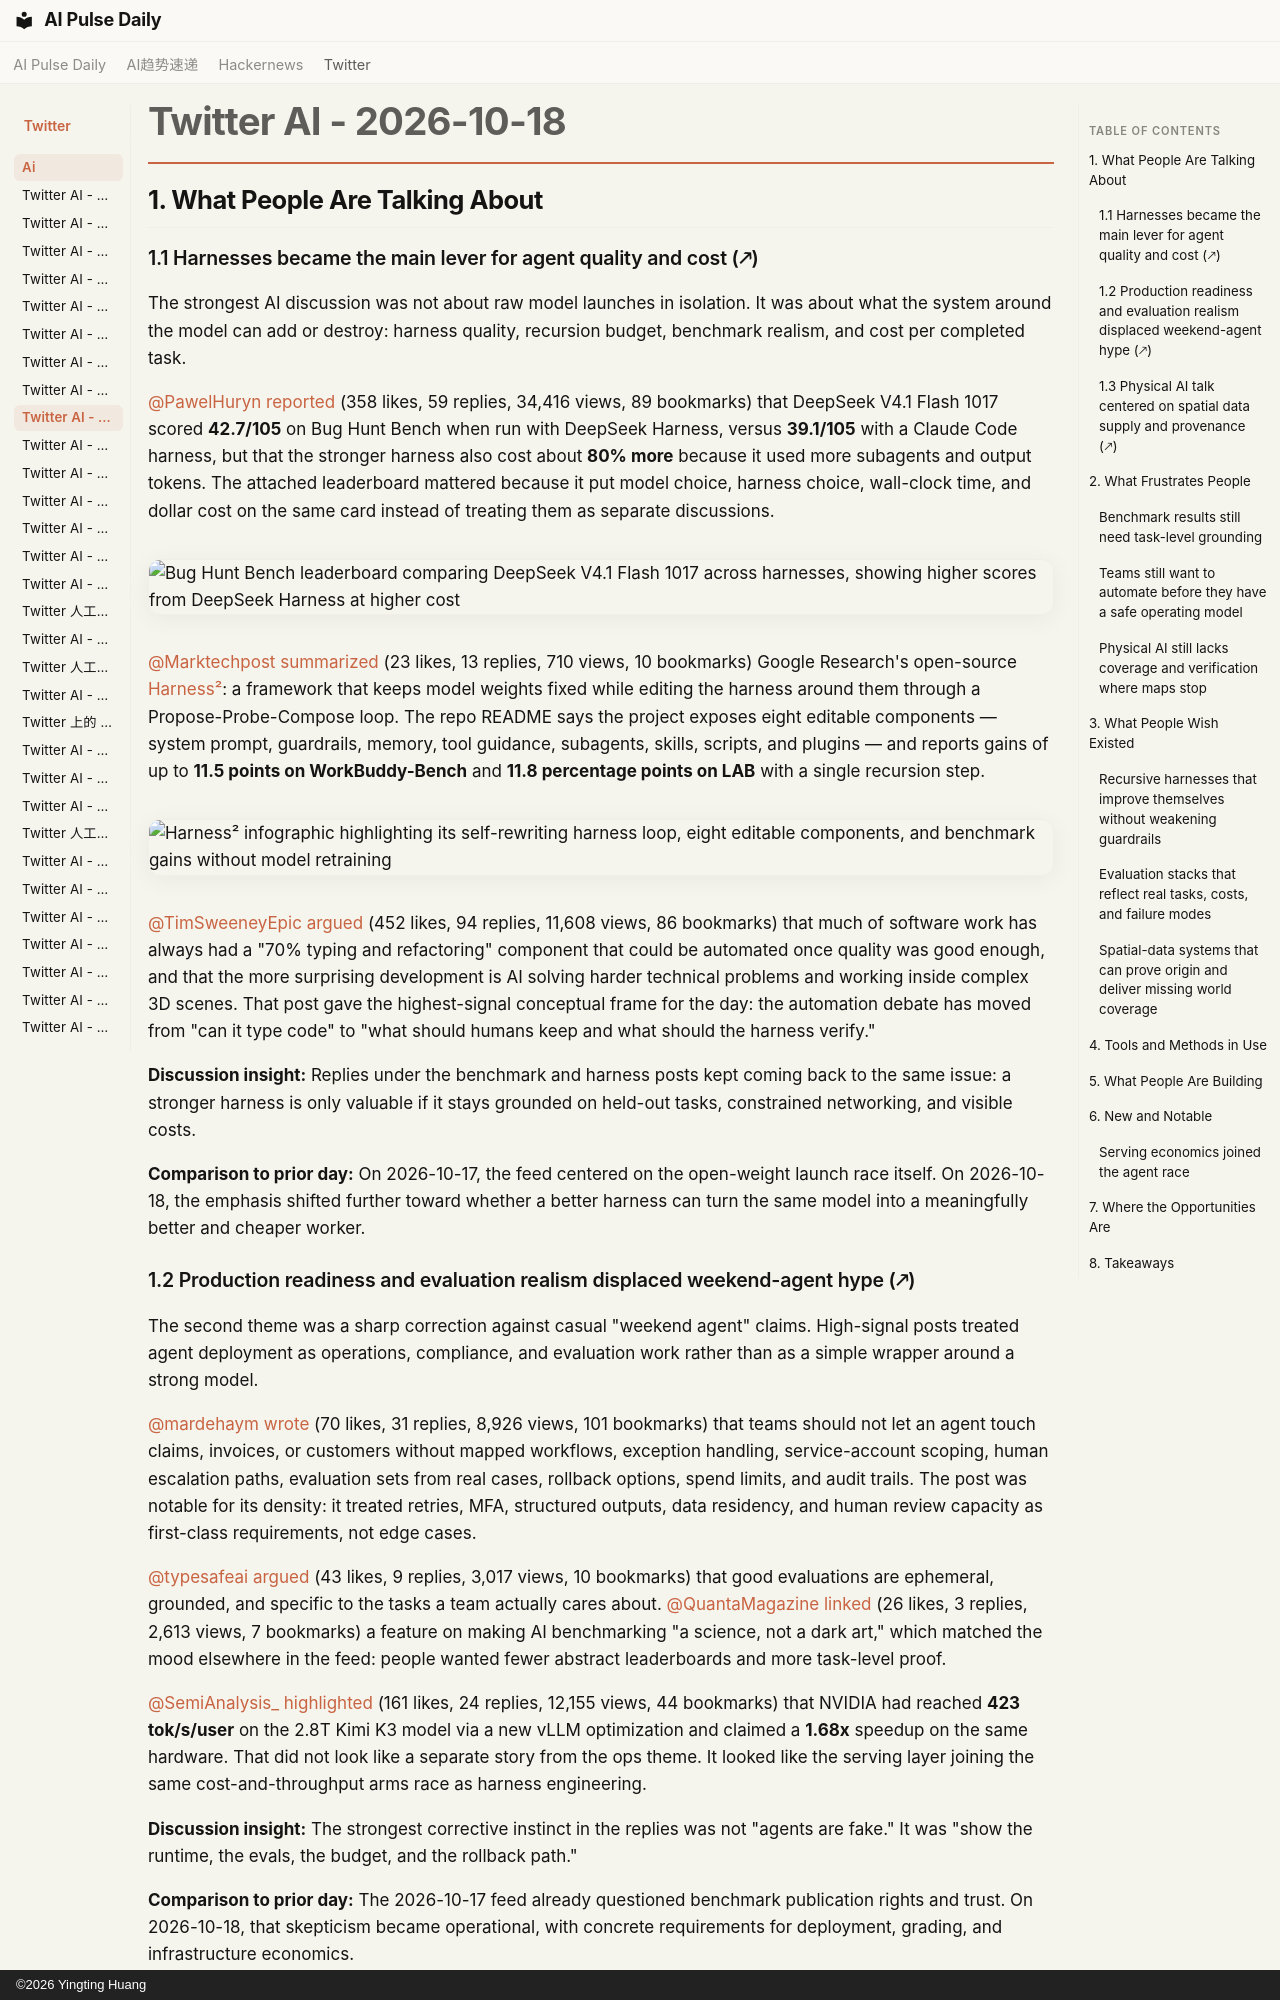

repository: vibewatch/vibewatch.github.io · page: twitter/ai/2026-10-18/index.html · generator: mkdocs · copyright: ©2026 Yingting Huang

# Twitter AI - 2026-10-18

## 1. What People Are Talking About

### 1.1 Harnesses became the main lever for agent quality and cost (🡕)

The strongest AI discussion was not about raw model launches in isolation. It was about what the system around the model can add or destroy: harness quality, recursion budget, benchmark realism, and cost per completed task.

[@PawelHuryn](https://x.com/PawelHuryn) [reported](https://x.com/PawelHuryn/status/2111730046691836064) (358 likes, 59 replies, 34,416 views, 89 bookmarks) that DeepSeek V4.1 Flash 1017 scored **42.7/105** on Bug Hunt Bench when run with DeepSeek Harness, versus **39.1/105** with a Claude Code harness, but that the stronger harness also cost about **80% more** because it used more subagents and output tokens. The attached leaderboard mattered because it put model choice, harness choice, wall-clock time, and dollar cost on the same card instead of treating them as separate discussions.

![Bug Hunt Bench leaderboard comparing DeepSeek V4.1 Flash 1017 across harnesses, showing higher scores from DeepSeek Harness at higher cost](https://pbs.twimg.com/media/HU5fR3oXgAAfdIU.jpg)

[@Marktechpost](https://x.com/Marktechpost) [summarized](https://x.com/Marktechpost/status/2111737885141688348) (23 likes, 13 replies, 710 views, 10 bookmarks) Google Research's open-source [Harness²](https://github.com/google-research/harness2): a framework that keeps model weights fixed while editing the harness around them through a Propose-Probe-Compose loop. The repo README says the project exposes eight editable components — system prompt, guardrails, memory, tool guidance, subagents, skills, scripts, and plugins — and reports gains of up to **11.5 points on WorkBuddy-Bench** and **11.8 percentage points on LAB** with a single recursion step.

![Harness² infographic highlighting its self-rewriting harness loop, eight editable components, and benchmark gains without model retraining](https://pbs.twimg.com/media/HU5jXBkaEAAvV3o.jpg)

[@TimSweeneyEpic](https://x.com/TimSweeneyEpic) [argued](https://x.com/TimSweeneyEpic/status/2111633221725122769) (452 likes, 94 replies, 11,608 views, 86 bookmarks) that much of software work has always had a "70% typing and refactoring" component that could be automated once quality was good enough, and that the more surprising development is AI solving harder technical problems and working inside complex 3D scenes. That post gave the highest-signal conceptual frame for the day: the automation debate has moved from "can it type code" to "what should humans keep and what should the harness verify."

**Discussion insight:** Replies under the benchmark and harness posts kept coming back to the same issue: a stronger harness is only valuable if it stays grounded on held-out tasks, constrained networking, and visible costs.

**Comparison to prior day:** On 2026-10-17, the feed centered on the open-weight launch race itself. On 2026-10-18, the emphasis shifted further toward whether a better harness can turn the same model into a meaningfully better and cheaper worker.

### 1.2 Production readiness and evaluation realism displaced weekend-agent hype (🡕)

The second theme was a sharp correction against casual "weekend agent" claims. High-signal posts treated agent deployment as operations, compliance, and evaluation work rather than as a simple wrapper around a strong model.

[@mardehaym](https://x.com/mardehaym) [wrote](https://x.com/mardehaym/status/2111803050490757223) (70 likes, 31 replies, 8,926 views, 101 bookmarks) that teams should not let an agent touch claims, invoices, or customers without mapped workflows, exception handling, service-account scoping, human escalation paths, evaluation sets from real cases, rollback options, spend limits, and audit trails. The post was notable for its density: it treated retries, MFA, structured outputs, data residency, and human review capacity as first-class requirements, not edge cases.

[@typesafeai](https://x.com/typesafeai) [argued](https://x.com/typesafeai/status/2111875713737380347) (43 likes, 9 replies, 3,017 views, 10 bookmarks) that good evaluations are ephemeral, grounded, and specific to the tasks a team actually cares about. [@QuantaMagazine](https://x.com/QuantaMagazine) [linked](https://x.com/QuantaMagazine/status/2111597628471287814) (26 likes, 3 replies, 2,613 views, 7 bookmarks) a feature on making AI benchmarking "a science, not a dark art," which matched the mood elsewhere in the feed: people wanted fewer abstract leaderboards and more task-level proof.

[@SemiAnalysis_](https://x.com/SemiAnalysis_) [highlighted](https://x.com/SemiAnalysis_/status/2111627094878790023) (161 likes, 24 replies, 12,155 views, 44 bookmarks) that NVIDIA had reached **423 tok/s/user** on the 2.8T Kimi K3 model via a new vLLM optimization and claimed a **1.68x** speedup on the same hardware. That did not look like a separate story from the ops theme. It looked like the serving layer joining the same cost-and-throughput arms race as harness engineering.

**Discussion insight:** The strongest corrective instinct in the replies was not "agents are fake." It was "show the runtime, the evals, the budget, and the rollback path."

**Comparison to prior day:** The 2026-10-17 feed already questioned benchmark publication rights and trust. On 2026-10-18, that skepticism became operational, with concrete requirements for deployment, grading, and infrastructure economics.
